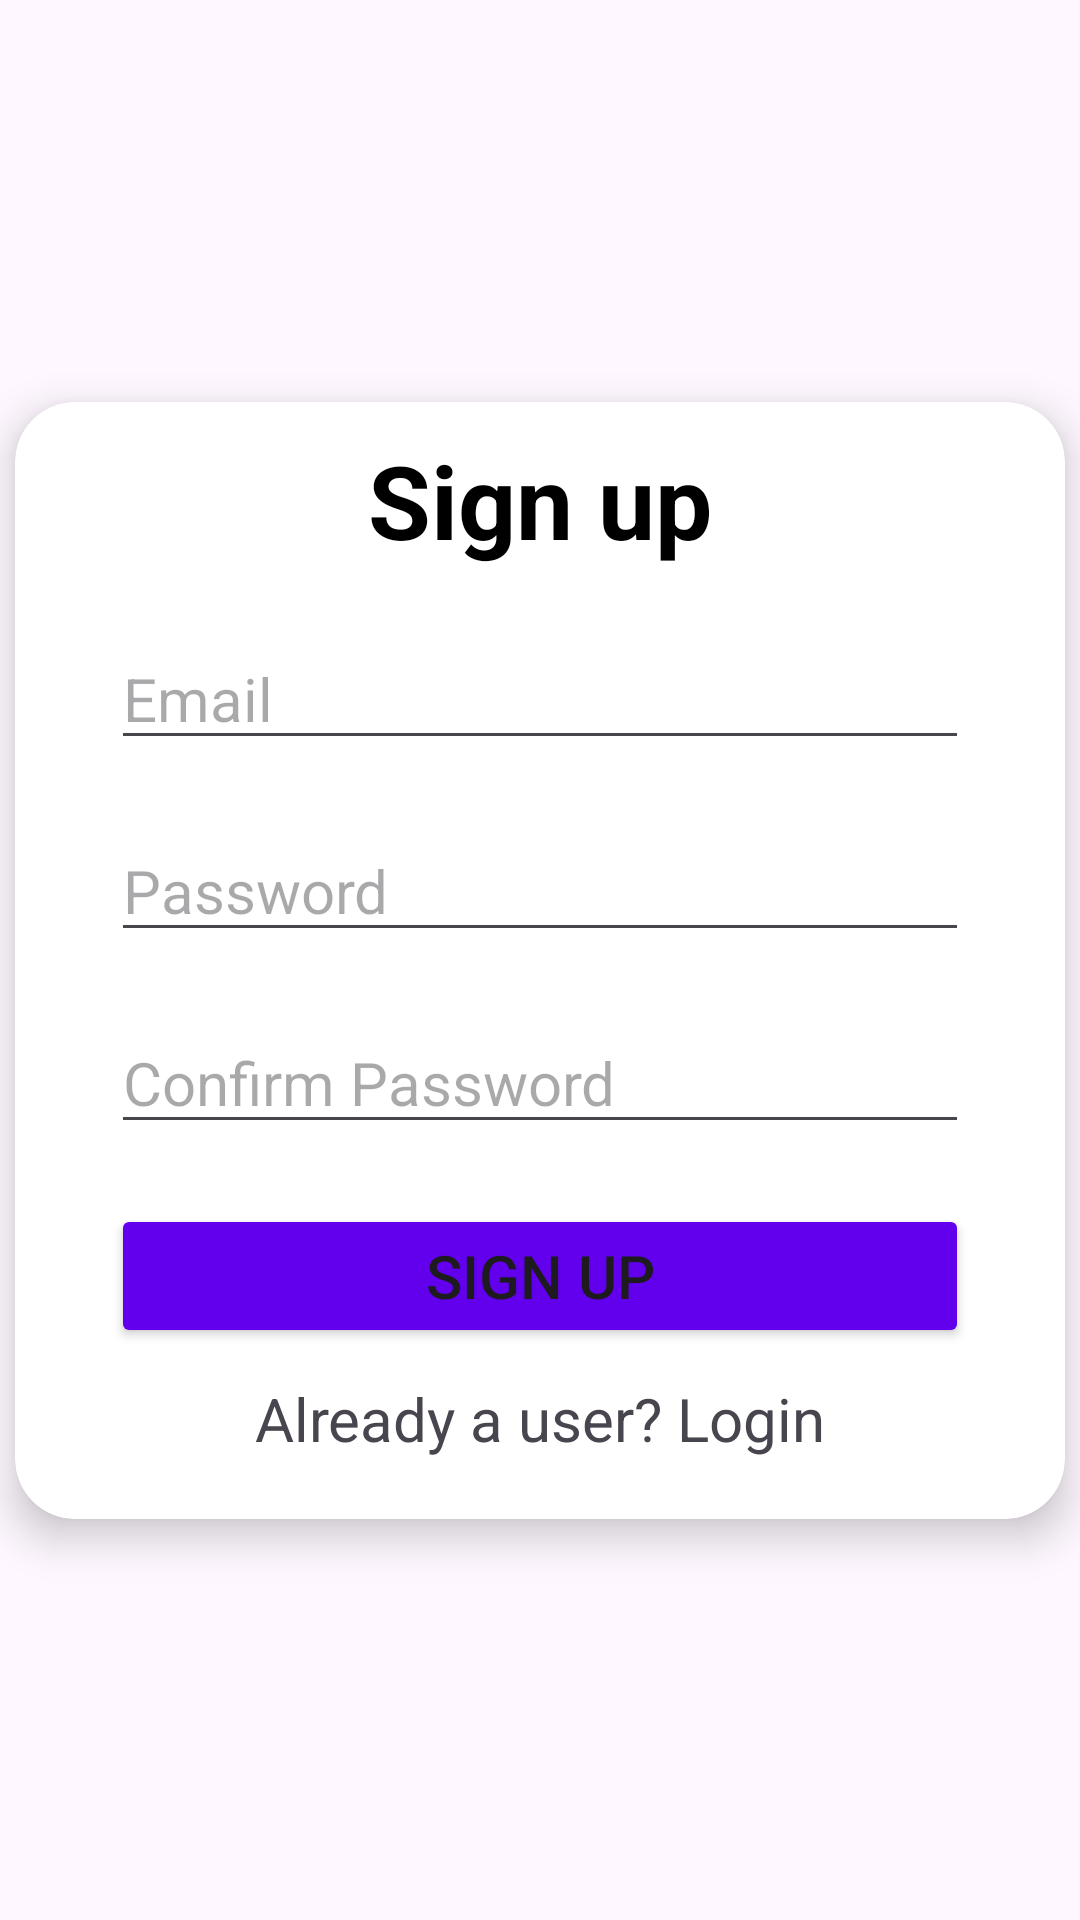

Android layout source for this screen:
<!-- AndroidManifest.xml: application theme Theme.Ria_Project -->
<!-- res/layout/activity_signup.xml -->
<?xml version="1.0" encoding="utf-8"?>
<androidx.constraintlayout.widget.ConstraintLayout xmlns:android="http://schemas.android.com/apk/res/android"
    xmlns:app="http://schemas.android.com/apk/res-auto"
    xmlns:tools="http://schemas.android.com/tools"
    android:layout_width="match_parent"
    android:layout_height="match_parent"
    android:backgroundTint="#EA0E59"
    tools:context=".Signup">

    <androidx.cardview.widget.CardView
        android:layout_width="wrap_content"
        android:layout_height="wrap_content"
        android:layout_marginStart="2dp"
        android:layout_marginTop="16dp"
        android:layout_marginEnd="2dp"
        android:layout_marginBottom="16dp"
        app:cardCornerRadius="20dp"
        app:cardElevation="8dp"
        app:layout_constraintBottom_toBottomOf="parent"
        app:layout_constraintEnd_toEndOf="parent"
        app:layout_constraintStart_toStartOf="parent"
        app:layout_constraintTop_toTopOf="parent">

        <LinearLayout
            android:id="@+id/linearLayout"
            android:layout_width="350dp"
            android:layout_height="wrap_content"
            android:orientation="vertical">

            <TextView
                android:id="@+id/textView"
                android:layout_width="match_parent"
                android:layout_height="wrap_content"
                android:layout_marginVertical="10dp"
                android:text="Sign up"
                android:textAlignment="center"
                android:textColor="#000000"
                android:textSize="34sp"
                android:textStyle="bold" />

            <EditText
                android:id="@+id/signupEmail"
                android:layout_width="match_parent"
                android:layout_height="wrap_content"
                android:layout_marginHorizontal="32dp"
                android:layout_marginVertical="10dp"
                android:hint="Email"
                android:inputType="textEmailAddress"
                android:textSize="20sp" />

            <EditText
                android:id="@+id/signupPassword"
                android:layout_width="match_parent"
                android:layout_height="wrap_content"
                android:layout_marginHorizontal="32dp"
                android:layout_marginVertical="10dp"
                android:hint="Password"
                android:inputType="textPassword"
                android:textSize="20sp" />

            <EditText
                android:id="@+id/confirmPassword"
                android:layout_width="match_parent"
                android:layout_height="wrap_content"
                android:layout_marginHorizontal="32dp"
                android:layout_marginVertical="10dp"
                android:ems="10"
                android:hint="Confirm Password"
                android:inputType="textPassword"
                android:textSize="20sp" />

            <Button
                android:id="@+id/signupBtn"
                android:layout_width="match_parent"
                android:layout_height="wrap_content"
                android:layout_marginHorizontal="32dp"
                android:layout_marginVertical="10dp"
                android:backgroundTint="@color/design_default_color_primary"
                android:text="Sign Up"
                android:textSize="20sp"
                app:cornerRadius="30dp" />

            <TextView
                android:id="@+id/loginRedirect"
                android:layout_width="match_parent"
                android:layout_height="wrap_content"
                android:layout_marginHorizontal="50dp"
                android:layout_marginBottom="20dp"
                android:text="Already a user? Login"
                android:textAlignment="center"
                android:textSize="20sp" />

        </LinearLayout>
    </androidx.cardview.widget.CardView>

</androidx.constraintlayout.widget.ConstraintLayout>
<!-- resources referenced by this layout -->
<resources>
  <style name="Theme.Ria_Project" parent="Base.Theme.Ria_Project" />
  <style name="Base.Theme.Ria_Project" parent="Theme.Material3.DayNight.NoActionBar">
          
          
      </style>
</resources>
